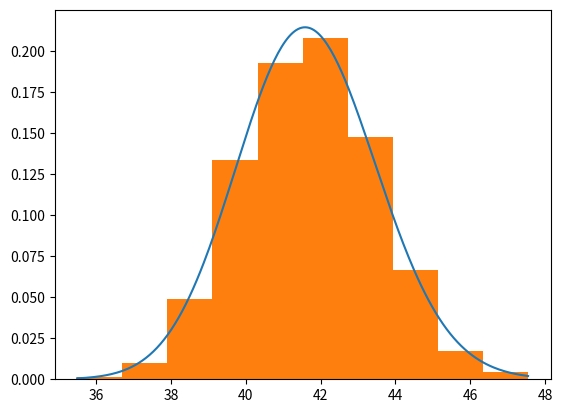
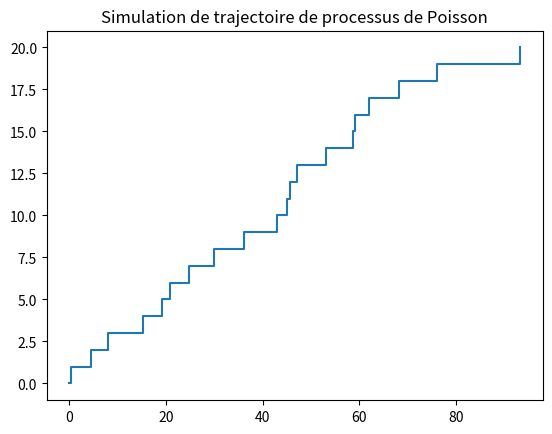
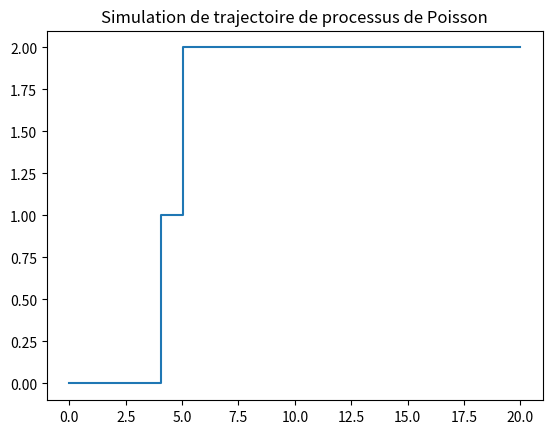
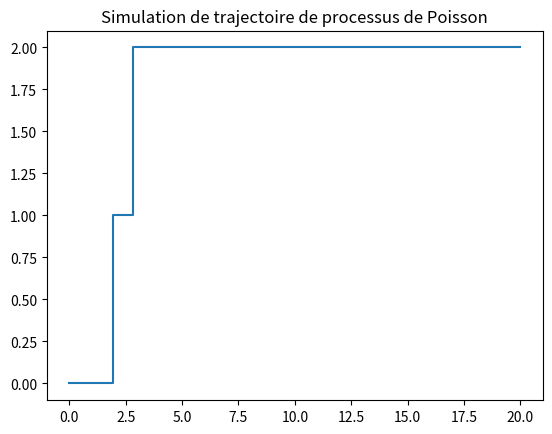
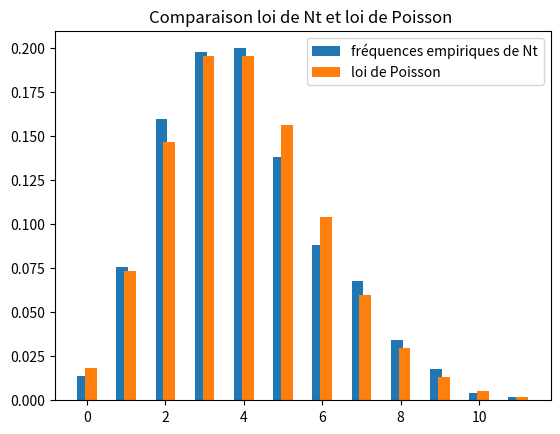
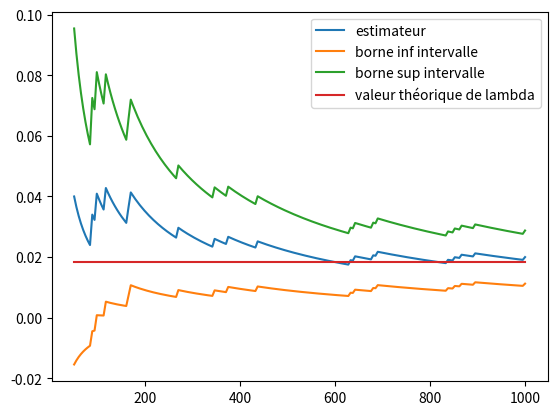
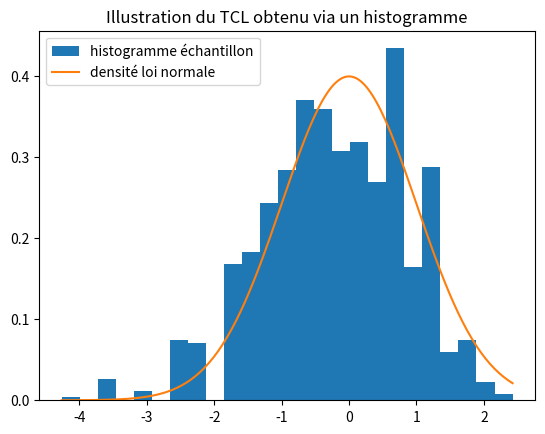
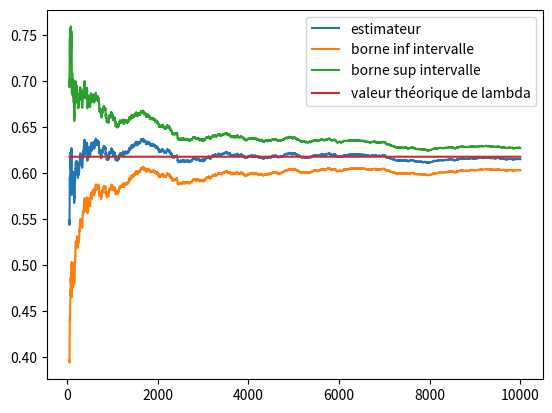
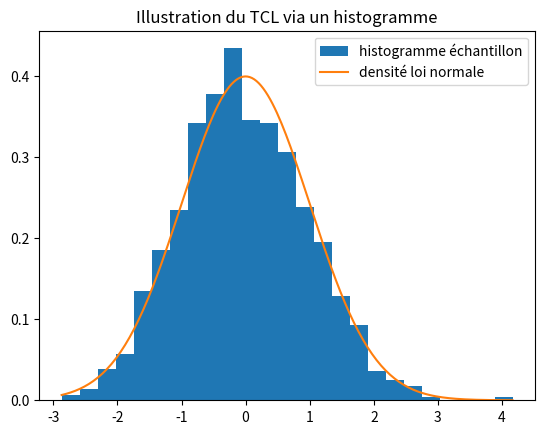
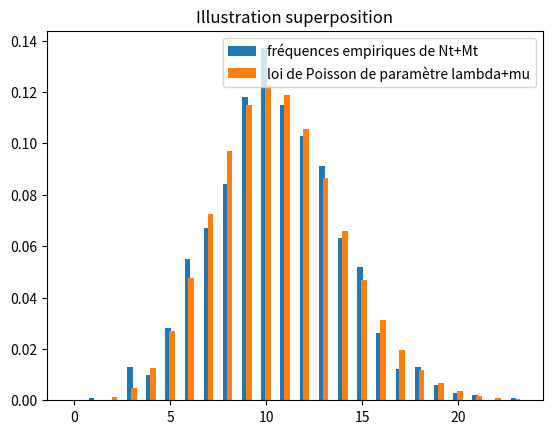
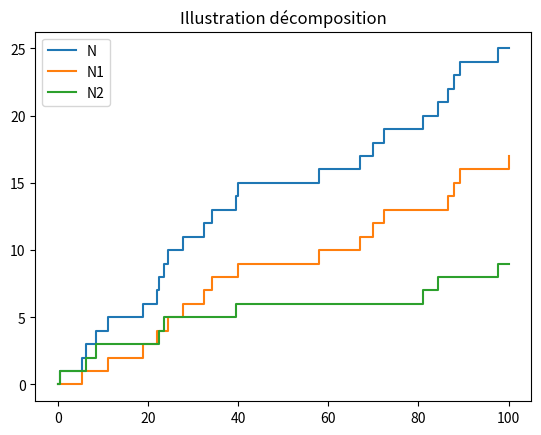
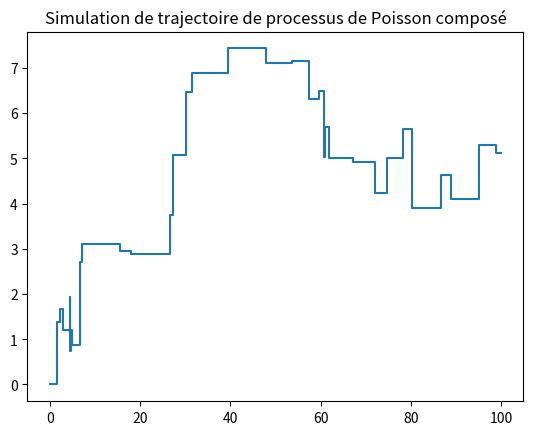
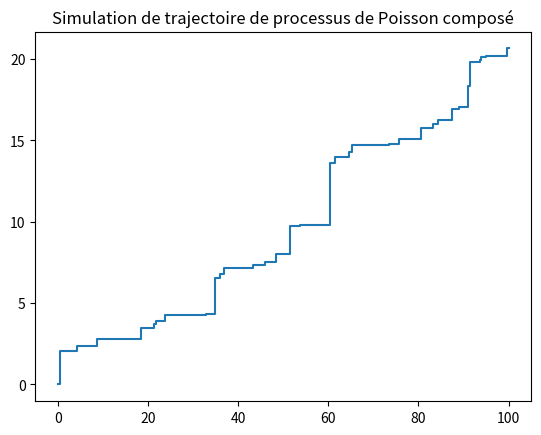

Here is the Python script that generated these plots, in order:
import numpy as np
from math import *
import matplotlib.pyplot as plt
import scipy.stats as stats
import scipy
import time


## Exercice 1

def simulation_Tn(Lambda,n):
    Ech=stats.expon.rvs(scale=1/Lambda, size=n)
    return(np.sum(Ech))

N=1000
l=12
n=500
Ech=[simulation_Tn(l,n) for i in range (N)]
T=np.linspace(min(Ech),max(Ech), 250)
D=stats.gamma.pdf(T,a=n,loc=0,scale=1/l)
plt.plot(T,D)
plt.hist(Ech,density=True)
plt.show()

# On aurait aussi pu faire un test, cf prochain TP


## Exercice 2

## Question 1

def trajectoire_Poisson(n,l,b): # si b==1, on affiche la trajectoire, sinon on la renvoie
    X=stats.expon.rvs(loc=0,scale=1/l,size=n)
    T=np.array([0]+list(np.cumsum(X)))
    N=np.arange(n+1)
    if b==1 :
        plt.plot(T,N,drawstyle='steps-post')
        plt.title('Simulation de trajectoire de processus de Poisson')
        plt.show()
    else :
        return(T,N)


trajectoire_Poisson(20,1/5,1)

# Pour vérifier que le résultat est cohérent, il faut regarder en moyenne la fréquence des sauts (ici il faut environ 100 unités de temps pour faire 20 sauts, ça paraît ok)

## Question 2a)

def trajectoire_Poisson2(t,l,b): # si b==1, on affiche la trajectoire, sinon on la renvoie
    T=[0]
    x=0
    N=[0]
    n=0
    while t>x:
        x+=stats.expon.rvs(loc=0,scale=1/l)
        T.append(x)
        n+=1
        N.append(n)
    T[-1]=t
    N[-1]=N[-2] # ces deux lignes servent à s'arrêter à t, et non au premier saut après t
    if b==1:
        plt.plot(T,N,drawstyle='steps-post')
        plt.title('Simulation de trajectoire de processus de Poisson')
        plt.show()
    else :
        return(T,N)

trajectoire_Poisson2(20,1/5,1)

# On obtient 4 sauts en moyenne : cohérent.

## Question 2b)

def trajectoire_Poisson3(t,l,b): # si b==1, on affiche la trajectoire, sinon on la renvoie
    k=stats.poisson.rvs(mu=l*t)
    U=stats.uniform.rvs(loc=0,scale=t,size=k)
    T=[0]+list(np.sort(U))+[t]
    N=list(np.arange(k+1))+[k]
    if b==1 :
        plt.plot(T,N,drawstyle='steps-post')
        plt.title('Simulation de trajectoire de processus de Poisson')
        plt.show()
    else :
        return(T,N)

trajectoire_Poisson3(20,1/5,1)

# De même, on obtient 4 sauts en moyenne.

## Comparaison temps de calcul

N=100

# Première méthode :

t0=time.perf_counter()

T=[]
for _ in range (N):
    T=trajectoire_Poisson2(20,1/5,0)

t1=time.perf_counter()

print(t1-t0)

# Deuxième méthode

t0=time.perf_counter()

T=[]
for _ in range (N):
    T=trajectoire_Poisson3(20,1/5,0)

t1=time.perf_counter()

print(t1-t0)

# La deuxième méthode est plus rapide.

## Question 3

def illustration_Poisson(t,l,N): # N est le nombre de simulations
    Nt=[]
    for _ in range (N):
        T,N= trajectoire_Poisson2(t,l,0)
        Nt.append(N[-1])
    Nt=np.array(Nt)
    I=np.arange(max(Nt)+1)
    P_emp=[np.mean(Nt==i) for i in I]
    P_th=stats.poisson.pmf(I, mu=l*t)
    plt.bar(I-0.1,P_emp,0.3,label='fréquences empiriques de Nt')
    plt.bar(I+0.1,P_th,0.3,label='loi de Poisson')
    plt.title('Comparaison loi de Nt et loi de Poisson ')
    plt.legend()
    plt.show()

illustration_Poisson(20,1/5,500)

## Question 4

N=1000
l=1/5
t=20
m=11
I=np.arange(m)
Pm=stats.poisson.pmf(I, mu=l*t)
print([N*Pm>=5]) # on choisit m pour ne pas avoir à regrouper de cases (il faut un vecteur de True)


Nt=[]
for _ in range (N):
    T0,N0= trajectoire_Poisson2(t,l,0)
    Nt.append(N0[-1])
I2=np.arange(max(Nt)+1)
F=np.array([np.mean(Nt==i) for i in I2])

P_emp=np.array(list(F[:m])+[np.sum(F[m:])]) # on regroupe après m

P_th=np.array(list(Pm)+[1-np.sum(Pm)]) # on regroupe après m également

if len(P_emp)==len(P_th):
    D,p=stats.chisquare(N*P_emp,N*P_th)
    print(p)
# on ne rejette pas H0 (p valeur largement au dessus de alpha = 0.05)

# Certaines simulations échouent quand le max de Nt est inférieur à m (et donc len(P_emp)!=len(P_th)). On peut corriger en ajoutant des zéros sur les cases restantes de P_emp, je ne le fais pas pour ne pas alourdir le code déjà lourd.


## Exercice 3

##Question 1

# On estime cette espérance grâce à la méthode de Monte-Carlo

def esperance_intervalle(t,l,N): # N est le nombre de simulations
    I=[]
    for _ in range (N):
        T=[0]
        x=0
        while x<=t:
            x+=stats.expon.rvs(scale=1/l)
            T.append(x)
        int=T[-1]-T[-2]
        I.append(int)
    return(np.mean(np.array(I)))

l=1/5
t=20
E_emp=esperance_intervalle(t,l,1000)
E_th=(2-np.exp(-l*t))/l
print(E_emp)
print(E_th)

## Question 2

# Les temps inter-sauts suivent des lois exponentielles, et ont donc 1/lambda pour moyenne, qui est strictement inférieur à la moyenne obtenue dans la question précédente : c'est le paradoxe de l'autobus. Le temps attendu est en moyenne plus grand que le temps moyen entre deux bus. Mais cela s'explique par le fait que l'on "voit plus" les longues périodes entre 2 bus; pensez à un gâteau qui aurait des parts inégales, a priori si l'on pointe une part au hasard sur le gâteau, on a plus de chances de tomber sur une grosse part parce qu'on "les voit plus".


## Exercice 4
# (n'hésitez pas à aller le voir le récap pour cet exo, les maths y sont plus proprement écrites)

## Question 1

l=stats.expon.rvs(scale=1) # faites ce qui vous fait plaisir

## Question 2

# D'après la loi des grands nombres fournie, un estimateur de lambda est donné par \hat{\lambda_t}:= \frac{N_t}{t}.

## Question 3

# En utilisant le lemme de Slutsky, on obtient : \sqrt{\frac{t}{\hat{\lambda_t}}} \left ( \hat{\lambda_t} - \lambda \right) converge en loi vers une normale centrée réduite.
# Et ainsi un intervalle de confiance (asymptotique) de niveau de confiance $\alpha$ est donné par :
# $$ I_\alpha := \left [  \widehat{\lambda_t} -  q_{1 - \alpha/2}\sqrt{\frac{\widehat{\lambda_t}}{t}} , \widehat{\lambda_t} + q_{1 - \alpha/2} \sqrt{\frac{\widehat{\lambda_t}}{t}}  \right ], $$
# où $q_{1 - \alpha/2}$ est le quantile d'ordre $1 -\alpha /2$ d'une loi normale centrée réduite.

## Question 4

def illustration_convergence(t_max,l,alpha):
    T,N=trajectoire_Poisson3(t_max,l,0)
    temps=np.linspace(50,t_max,200)
    E=[]
    I_inf=[]
    I_sup=[]
    q= stats.norm.ppf(1-alpha/2,loc=0,scale=1)
    for s in temps :
        e=np.sum([T<=s])/s
        E.append(e)
        i_inf=e-np.sqrt(e/s)*q
        I_inf.append(i_inf)
        i_sup=e+np.sqrt(e/s)*q
        I_sup.append(i_sup)
    L=l*np.ones(len(temps))
    plt.plot(temps,E,label='estimateur')
    plt.plot(temps,I_inf,label='borne inf intervalle')
    plt.plot(temps,I_sup,label='borne sup intervalle')
    plt.plot(temps,L,label='valeur théorique de lambda')
    plt.legend()
    plt.show()

illustration_convergence(1000,l,0.05)

## Question bonus

# Illustration du TCL obtenu en question 3 grâce à Slutsky

def illustration_TCL_bonus(t,l,N):
    H=[]
    for _ in range (N):
        T,N=trajectoire_Poisson3(t,l,0)
        e=N[-1]/t
        h=np.sqrt(t/e)*(e-l)
        H.append(h)
    X=np.linspace(min(H),max(H),200)
    Y=stats.norm.pdf(X)
    plt.hist(H,25,density='True', label='histogramme échantillon')
    plt.plot(X,Y,label='densité loi normale')
    plt.title('Illustration du TCL obtenu via un histogramme')
    plt.legend()
    plt.show()

illustration_TCL_bonus(1000,l,1000)


## Exercice 5
# (de nouveau ici, pour les maths, cf le récap pour plus de clarté)

## Question 1

l=stats.expon.rvs(scale=1)

## Question 2

# D'après la loi des grands nombres fournie, un estimateur de lambda est donné par \hat{\lambda_n}:= \frac{T_n}{n}.

## Question 3

# Un intervalle de confiance (asymptotique) de niveau de confiance $\alpha$ est donné par :
# $$I_\alpha := \left [ \frac{1}{\widehat{\lambda_n}}( 1 - \sqrt n q_{1 - \alpha/2}), \frac{1}{\widehat{\lambda_n}}( 1 + \sqrt n q_{1 - \alpha/2}) \right ]. $$

## Question 4

def illustration_convergence2(n,l,alpha):
    T,N=trajectoire_Poisson(n,l,0)
    print(T)
    E=[]
    I_inf=[]
    I_sup=[]
    q= stats.norm.ppf(1-alpha/2,loc=0,scale=1)
    for k in N[50:] :
        e=k/T[k]
        E.append(e)
        i_inf=e*(1-q/np.sqrt(k))
        I_inf.append(i_inf)
        i_sup=e*(1+q/np.sqrt(k))
        I_sup.append(i_sup)
    L=l*np.ones(len(N[50:]))
    plt.plot(N[50:],E,label='estimateur')
    plt.plot(N[50:],I_inf,label='borne inf intervalle')
    plt.plot(N[50:],I_sup,label='borne sup intervalle')
    plt.plot(N[50:],L,label='valeur théorique de lambda')
    plt.legend()
    plt.show()

illustration_convergence2(10000,l,0.05)

## Question bonus

# Illustration du TCL

def illustration_TCL_bonus2(n,l,N):
    H=[]
    for _ in range (N):
        T,N=trajectoire_Poisson(n,l,0)
        e=T[-1]/n
        h=np.sqrt(n)*(l*e-1)
        H.append(h)
    X=np.linspace(min(H),max(H),200)
    Y=stats.norm.pdf(X)
    plt.hist(H,25,density='True', label='histogramme échantillon')
    plt.plot(X,Y,label='densité loi normale')
    plt.title('Illustration du TCL via un histogramme')
    plt.legend()
    plt.show()

illustration_TCL_bonus2(1000,l,1000)


## Exercice 6

# La question n'est pas très précise... on va par exemple illustrer que, en notant Zt= Mt+Nt, Zt suit une loi de Poisson de paramètre (lambda+mu)*t (en utilisant la première méthode de simulation sinon cela n'a aucun intérêt...)

def illustration_superposition(t,l,m,N):
    E=[]
    for _ in range (N):
        N_l=0
        x_l=0
        while t>x_l:
            x_l+=stats.expon.rvs(loc=0,scale=1/l)
            N_l+=1
        N_m=0
        x_m=0
        while t>x_m:
            x_m+=stats.expon.rvs(loc=0,scale=1/m)
            N_m+=1
        E.append(N_m-1+N_l-1)
    I=np.arange(max(E)+1)
    P_emp=[np.mean(E==i) for i in I]
    P_th=stats.poisson.pmf(I, mu=(l+m)*t)
    plt.bar(I-0.1,P_emp,0.3,label='fréquences empiriques de Nt+Mt')
    plt.bar(I+0.1,P_th,0.3,label='loi de Poisson de paramètre lambda+mu')
    plt.title('Illustration superposition')
    plt.legend()
    plt.show()

illustration_superposition(20,1/3,1/5,1000)


## Exercice 7

def illustration_decomposition(t,l,p):
    T,N=trajectoire_Poisson2(t,l,0)
    N1=[0]
    N2=[0]
    for j in range(len(T)-1):
        x=stats.binom.rvs(n=1, p=p)
        print(x)
        if x==1:
            N1.append(N1[-1]+1)
            N2.append(N2[-1])
        else:
            N2.append(N2[-1]+1)
            N1.append(N1[-1])
    plt.plot(T,N,drawstyle='steps-post',label='N')
    plt.plot(T,N1,drawstyle='steps-post', label='N1')
    plt.plot(T,N2,drawstyle='steps-post', label='N2')
    plt.title('Illustration décomposition')
    plt.legend()
    plt.show()

illustration_decomposition(100,1/5,0.7)


## Exercice 8

def trajectoire_Poisson_composé_normale(t,l,m,sigma,b): # simule jusqu'à t
    k=stats.poisson.rvs(mu=l*t)
    U=stats.uniform.rvs(loc=0,scale=t,size=k)
    T=[0]+list(np.sort(U))+[t]
    Y=stats.norm.rvs(loc=m,scale=sigma, size=k)
    X=np.array([0]+list(np.cumsum(Y))+[np.sum(Y)])
    if b==1:
        plt.plot(T,X,drawstyle='steps-post')
        plt.title('Simulation de trajectoire de processus de Poisson composé')
        plt.show()
    else :
        return(T,X)

trajectoire_Poisson_composé_normale(100,1/3,0,1,1)


# Puisque cela servira à la question suivante, voilà une simulation de trajectoire dans le cas où la loi de saut est une exponentielle :

def trajectoire_Poisson_composé_expo(t,l,m,b): # simule jusqu'à t
    k=stats.poisson.rvs(mu=l*t)
    U=stats.uniform.rvs(loc=0,scale=t,size=k)
    T=[0]+list(np.sort(U))+[t]
    Y=stats.expon.rvs(scale=1/m, size=k)
    X=np.array([0]+list(np.cumsum(Y))+[np.sum(Y)])
    if b==1:
        plt.plot(T,X,drawstyle='steps-post')
        plt.title('Simulation de trajectoire de processus de Poisson composé')
        plt.show()
    else :
        return(T,X)

trajectoire_Poisson_composé_expo(100,1/3,2,1)


## Exercice 9

# On utilise la méthode de Monte Carlo

## Premier exemple avec une loi de saut normale :

def illustration_corollaire_normale(t,l,m,sigma,N):
    E=[]
    for _ in range(N):
        T,X=trajectoire_Poisson_composé_normale(t,l,m,sigma,0)
        E.append(X[-1])
    E=np.array(E)
    m_emp=np.mean(E)
    v_emp=(1/(N-1))*np.sum((E-m_emp)**2)
    return(m_emp,v_emp)

N=1000
t=20
l=1/3
m=5
sigma=2
m_th=m*l*t
v_th=l*t*(sigma**2)+l*t*(m**2)
m_emp,v_emp=illustration_corollaire_normale(t,l,m,sigma,N)
print('comparatif moyenne',m_th,m_emp)
print('comparatif variance', v_th,v_emp)

## Deuxième exemple avec une loi exponentielle :

def illustration_corollaire_expo(t,l,m,N):
    E=[]
    for _ in range(N):
        T,X=trajectoire_Poisson_composé_expo(t,l,m,0)
        E.append(X[-1])
    E=np.array(E)
    m_emp=np.mean(E)
    v_emp=(1/(N-1))*np.sum((E-m_emp)**2)
    return(m_emp,v_emp)

N=1000
t=20
l=1/3
m=2
m_th=m*l*t
v_th=l*t*(sigma**2)+l*t*(m**2)
m_emp,v_emp=illustration_corollaire_expo(t,l,1/m,N) # attention, dans le code, m est le paramètre et non la moyenne (doù le 1/m)
print('comparatif moyenne',m_th,m_emp)
print('comparatif variance', v_th,v_emp)
